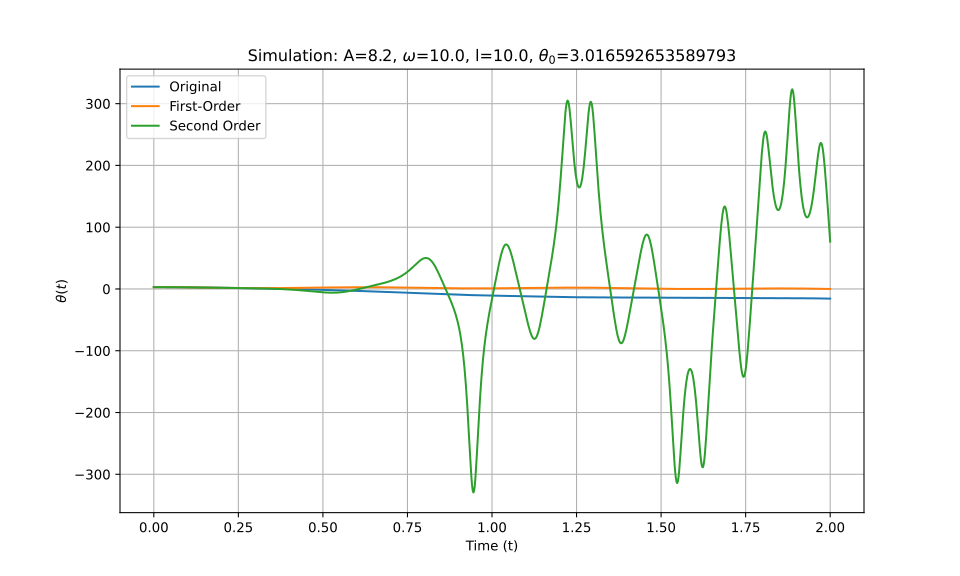

The table this chart was drawn from, first rows:
t_eval, Equation_1, Equation_2, Equation_3
0.0, 3.017, 3.017, 3.017
0.002002, 3.016, 3.016, 3.016
0.004004, 3.016, 3.016, 3.016
0.006006, 3.015, 3.015, 3.015
0.008008, 3.014, 3.014, 3.014
0.01001, 3.013, 3.012, 3.013
0.01201, 3.011, 3.011, 3.011
0.01401, 3.009, 3.009, 3.009
0.01602, 3.006, 3.006, 3.006
0.01802, 3.003, 3.003, 3.003
0.02002, 3, 3, 3
0.02202, 2.997, 2.997, 2.997
0.02402, 2.993, 2.993, 2.993
0.02603, 2.989, 2.989, 2.989
0.02803, 2.985, 2.984, 2.985
0.03003, 2.98, 2.98, 2.98
0.03203, 2.975, 2.975, 2.975
0.03403, 2.97, 2.969, 2.97
0.03604, 2.964, 2.964, 2.964
0.03804, 2.958, 2.958, 2.958
0.04004, 2.952, 2.952, 2.952
0.04204, 2.945, 2.945, 2.945
0.04404, 2.939, 2.938, 2.939
0.04605, 2.932, 2.931, 2.932
0.04805, 2.924, 2.923, 2.924
0.05005, 2.917, 2.916, 2.917
0.05205, 2.909, 2.908, 2.909
0.05405, 2.9, 2.899, 2.9
0.05606, 2.892, 2.891, 2.892
0.05806, 2.883, 2.882, 2.883
0.06006, 2.874, 2.873, 2.874
0.06206, 2.865, 2.863, 2.865
0.06406, 2.855, 2.854, 2.855
0.06607, 2.846, 2.844, 2.846
0.06807, 2.836, 2.833, 2.836
0.07007, 2.825, 2.823, 2.825
0.07207, 2.815, 2.812, 2.815
0.07407, 2.804, 2.801, 2.804
0.07608, 2.793, 2.79, 2.793
0.07808, 2.782, 2.779, 2.782
0.08008, 2.77, 2.767, 2.77
0.08208, 2.759, 2.755, 2.759
0.08408, 2.747, 2.743, 2.747
0.08609, 2.735, 2.73, 2.735
0.08809, 2.723, 2.718, 2.723
0.09009, 2.71, 2.705, 2.71
0.09209, 2.698, 2.692, 2.698
0.09409, 2.685, 2.679, 2.685
0.0961, 2.672, 2.665, 2.672
0.0981, 2.659, 2.652, 2.659
0.1001, 2.645, 2.638, 2.645
0.1021, 2.632, 2.624, 2.632
0.1041, 2.618, 2.61, 2.618
0.1061, 2.604, 2.596, 2.604
0.1081, 2.59, 2.581, 2.591
0.1101, 2.576, 2.567, 2.576
0.1121, 2.562, 2.552, 2.562
0.1141, 2.548, 2.537, 2.548
0.1161, 2.533, 2.522, 2.534
0.1181, 2.519, 2.507, 2.519
... 940 more rows
